Image classification data set "data_split" (Adamsyaifullah/ADAM_SYAIFULLAH on GitHub). Class labels (4): mild demented, moderate demented, non demented, very mild demented.

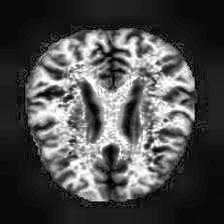
Label: mild demented

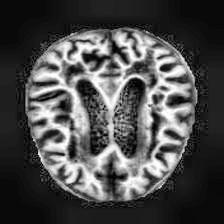
Label: mild demented

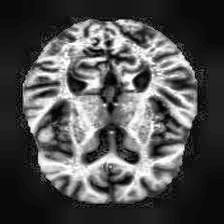
Label: non demented

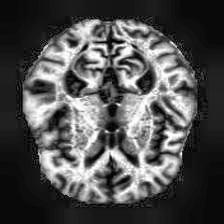
Label: very mild demented

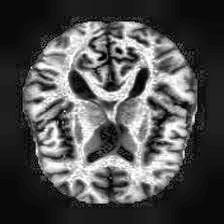
Label: non demented

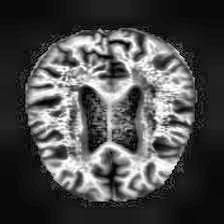
Label: very mild demented
